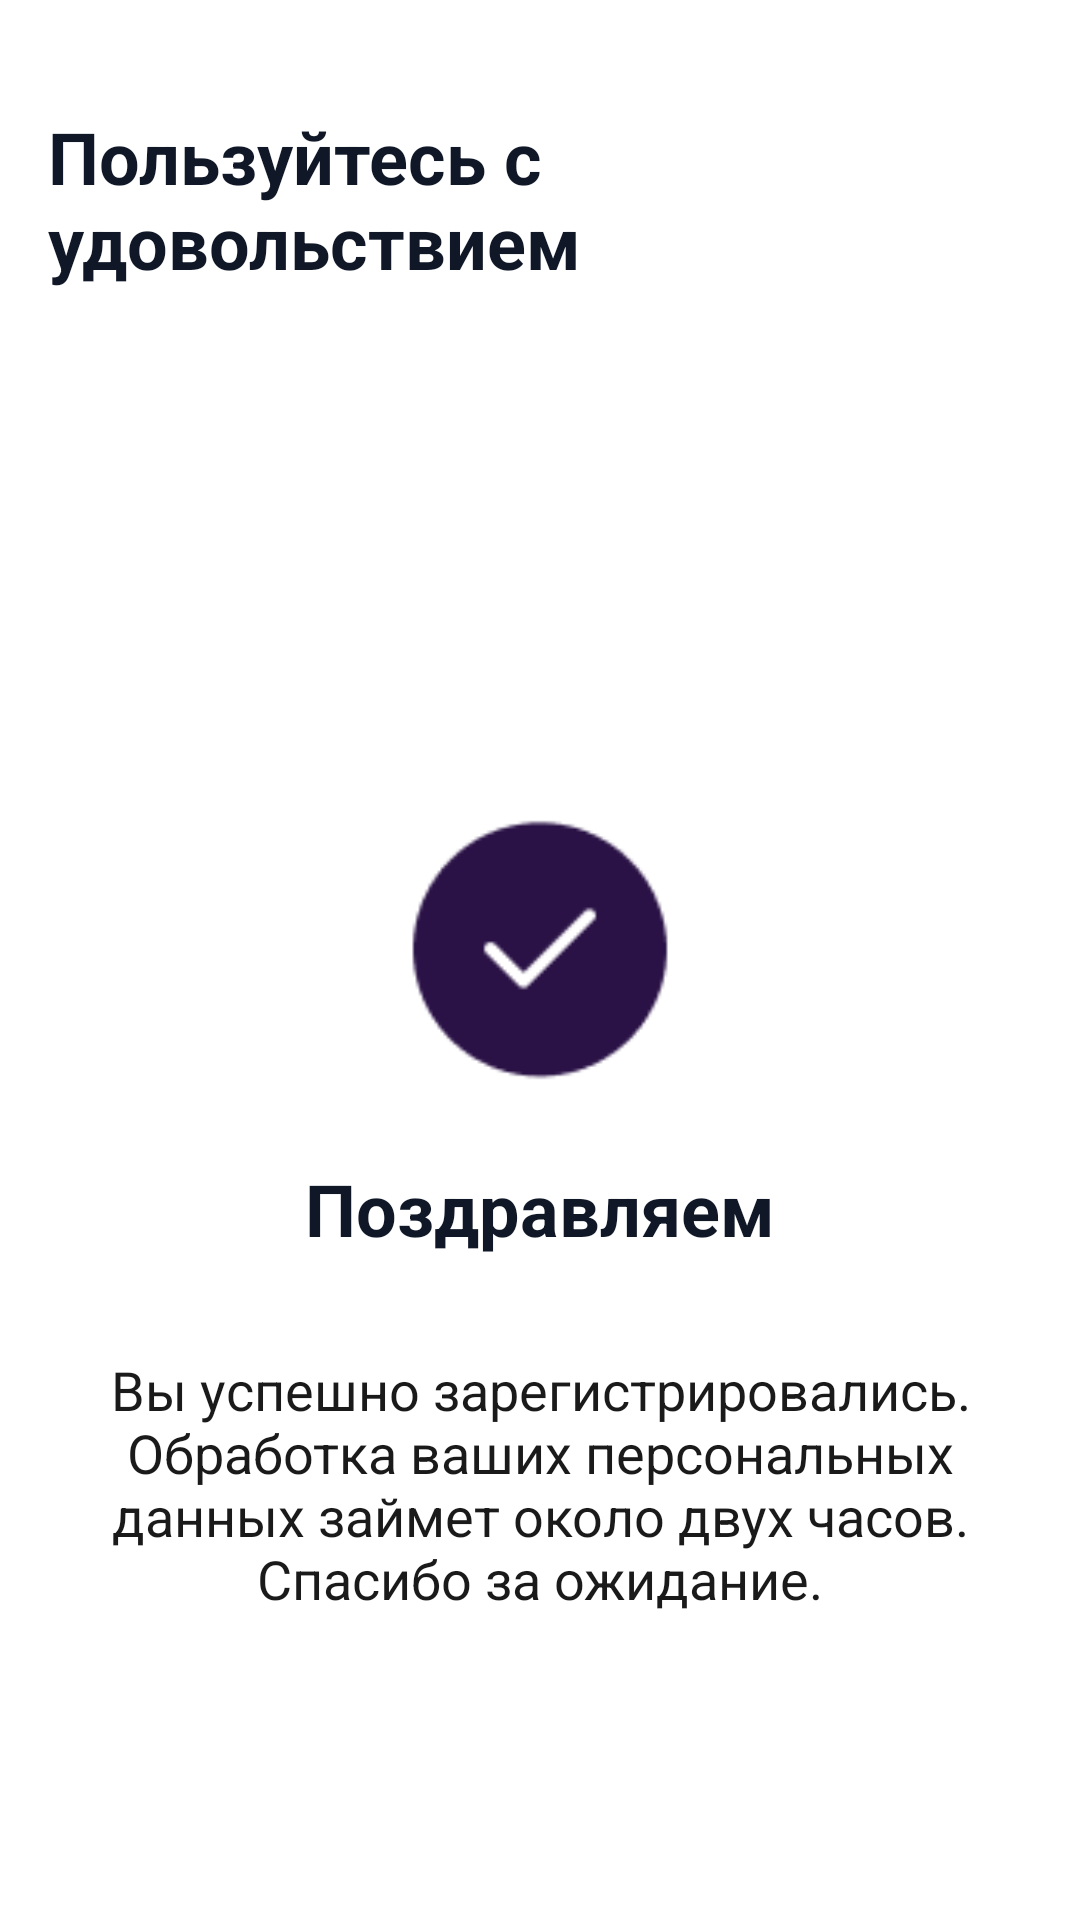

Reconstruct the res/layout file that produces this screen, plus the resources it refers to.
<!-- AndroidManifest.xml: application theme Theme.MyApplication -->
<!-- res/layout/activity_success.xml -->
<?xml version="1.0" encoding="utf-8"?>
<androidx.constraintlayout.widget.ConstraintLayout
    xmlns:android="http://schemas.android.com/apk/res/android"
    xmlns:app="http://schemas.android.com/apk/res-auto"
    android:layout_width="match_parent"
    android:layout_height="match_parent"
    android:padding="16dp">

    
    <TextView
        android:id="@+id/tvSuccessTitle"
        android:layout_width="wrap_content"
        android:layout_height="wrap_content"
        android:text="Пользуйтесь с удовольствием"
        android:textColor="#101828"
        android:textSize="24sp"
        android:textStyle="bold"
        app:layout_constraintTop_toTopOf="parent"
        app:layout_constraintStart_toStartOf="parent"
        app:layout_constraintEnd_toEndOf="parent"
        android:layout_marginTop="20dp"/>

    
    <ImageView
        android:id="@+id/ivSuccessPicture"
        android:layout_width="100dp"
        android:layout_height="100dp"
        android:src="@drawable/ic_success"
        android:contentDescription="Фото профиля"
        app:layout_constraintTop_toBottomOf="@id/tvSuccessTitle"
        app:layout_constraintStart_toStartOf="parent"
        app:layout_constraintEnd_toEndOf="parent"
        android:layout_marginTop="170dp"
        android:layout_marginBottom="16dp"/>

    
    <TextView
        android:id="@+id/tvSuccessCongr"
        android:layout_width="wrap_content"
        android:layout_height="wrap_content"
        android:text="Поздравляем"
        android:textColor="#101828"
        android:textSize="24sp"
        android:textStyle="bold"
        app:layout_constraintTop_toBottomOf="@id/ivSuccessPicture"
        app:layout_constraintStart_toStartOf="parent"
        app:layout_constraintEnd_toEndOf="parent"
        android:layout_marginTop="20dp"/>

    
    <TextView
        android:id="@+id/tvCongratulations"
        android:layout_width="0dp"
        android:layout_height="wrap_content"
        android:text="Вы успешно зарегистрировались. Обработка ваших персональных данных займет около двух часов. Спасибо за ожидание."
        android:textSize="18sp"
        android:textColor="#1A1A1A"
        android:textAlignment="center"
        app:layout_constraintTop_toBottomOf="@id/tvSuccessCongr"
        app:layout_constraintStart_toStartOf="parent"
        app:layout_constraintEnd_toEndOf="parent"
        android:layout_marginTop="32dp"/>

    
    <Button
        android:id="@+id/btnNext"
        android:layout_width="0dp"
        android:layout_height="wrap_content"
        android:text="Далее"
        app:layout_constraintTop_toBottomOf="@id/tvCongratulations"
        app:layout_constraintStart_toStartOf="parent"
        app:layout_constraintEnd_toEndOf="parent"
        android:layout_marginTop="90dp"/>

</androidx.constraintlayout.widget.ConstraintLayout>
<!-- resources referenced by this layout -->
<resources>
  <!-- drawable ic_success: png bitmap (drawable, 1964 bytes) -->
</resources>
